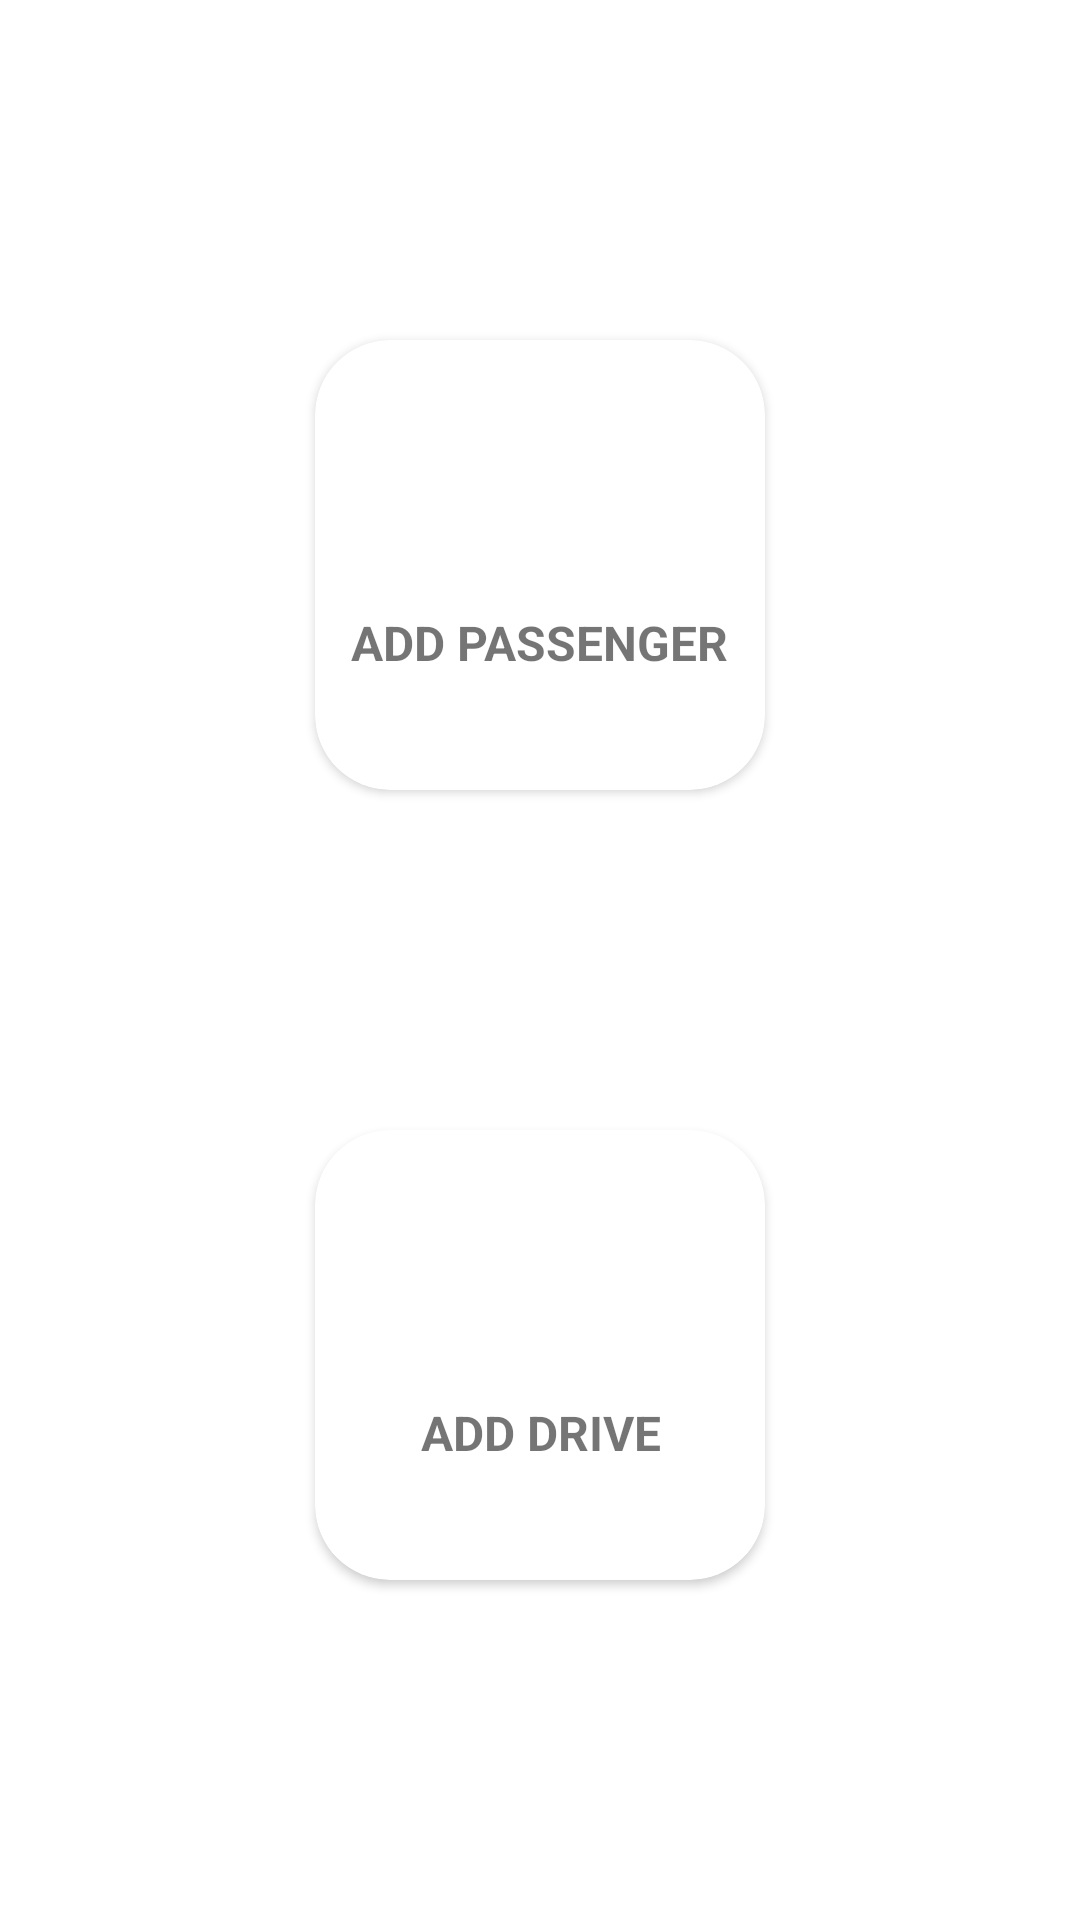

Reconstruct the res/layout file that produces this screen, plus the resources it refers to.
<!-- AndroidManifest.xml: application theme Theme.Fahrttracker -->
<!-- res/layout/fragment_home.xml -->
<?xml version="1.0" encoding="utf-8"?>
<androidx.constraintlayout.widget.ConstraintLayout xmlns:android="http://schemas.android.com/apk/res/android"
    xmlns:app="http://schemas.android.com/apk/res-auto"
    xmlns:tools="http://schemas.android.com/tools"
    android:layout_width="match_parent"
    android:layout_height="match_parent">


    <androidx.cardview.widget.CardView
        android:id="@+id/cvAddMitfahrer"
        android:layout_width="150dp"
        android:layout_height="150dp"
        app:cardCornerRadius="25dp"
        app:layout_constraintBottom_toTopOf="@+id/cvAddDrive"
        app:layout_constraintEnd_toEndOf="parent"
        app:layout_constraintHorizontal_bias="0.5"
        app:layout_constraintStart_toStartOf="parent"
        app:layout_constraintTop_toTopOf="parent"
        app:layout_constraintVertical_chainStyle="spread">

        <androidx.constraintlayout.widget.ConstraintLayout
            android:layout_width="match_parent"
            android:layout_height="match_parent">

            <ImageView

                android:id="@+id/iv2"
                android:layout_width="50dp"
                android:layout_height="50dp"
                android:layout_marginTop="24dp"
                android:src="@drawable/ic_person_add_24"
                app:layout_constraintEnd_toEndOf="parent"
                app:layout_constraintHorizontal_bias="0.5"
                app:layout_constraintStart_toStartOf="parent"
                app:layout_constraintTop_toTopOf="parent"
                 />

            <TextView
                android:id="@+id/tvMitfahrer"
                android:layout_width="wrap_content"
                android:layout_height="wrap_content"
                android:layout_marginTop="16dp"
                android:text="Add Passenger"
                android:textAllCaps="true"
                android:textSize="16sp"
                android:textStyle="bold"
                app:layout_constraintEnd_toEndOf="parent"
                app:layout_constraintHorizontal_bias="0.5"
                app:layout_constraintStart_toStartOf="parent"
                app:layout_constraintTop_toBottomOf="@+id/iv2" />
        </androidx.constraintlayout.widget.ConstraintLayout>

    </androidx.cardview.widget.CardView>

    <androidx.cardview.widget.CardView
        android:id="@+id/cvAddDrive"
        android:layout_width="150dp"
        android:layout_height="150dp"
        app:cardCornerRadius="25dp"
        app:layout_constraintBottom_toBottomOf="parent"
        app:layout_constraintEnd_toEndOf="parent"
        app:layout_constraintHorizontal_bias="0.5"
        app:layout_constraintStart_toStartOf="parent"
        app:layout_constraintTop_toBottomOf="@+id/cvAddMitfahrer">

        <androidx.constraintlayout.widget.ConstraintLayout
            android:layout_width="match_parent"
            android:layout_height="match_parent">

            <ImageView
                android:id="@+id/ivAddDrive"
                android:layout_width="50dp"
                android:layout_height="50dp"
                android:layout_marginTop="24dp"
                android:src="@drawable/ic_car_24"
                app:layout_constraintEnd_toEndOf="parent"
                app:layout_constraintHorizontal_bias="0.5"
                app:layout_constraintStart_toStartOf="parent"
                app:layout_constraintTop_toTopOf="parent"
                 />

            <TextView
                android:id="@+id/tvDriver"
                android:layout_width="wrap_content"
                android:layout_height="wrap_content"
                android:layout_marginTop="16dp"
                android:text="Add Drive"
                android:textAllCaps="true"
                android:textSize="16sp"
                android:textStyle="bold"
                app:layout_constraintEnd_toEndOf="parent"
                app:layout_constraintHorizontal_bias="0.506"
                app:layout_constraintStart_toStartOf="parent"
                app:layout_constraintTop_toBottomOf="@+id/ivAddDrive" />
        </androidx.constraintlayout.widget.ConstraintLayout>

    </androidx.cardview.widget.CardView>


</androidx.constraintlayout.widget.ConstraintLayout>
<!-- resources referenced by this layout -->
<resources>
  <style name="Theme.Fahrttracker" parent="Theme.MaterialComponents.DayNight.NoActionBar">
          
          <item name="colorPrimary">@color/purple_500</item>
          <item name="colorPrimaryVariant">@color/purple_700</item>
          <item name="colorOnPrimary">@color/white</item>
          
          <item name="colorSecondary">@color/teal_200</item>
          <item name="colorSecondaryVariant">@color/teal_700</item>
          <item name="colorOnSecondary">@color/black</item>
          
          <item name="android:statusBarColor" tools:targetApi="l">?attr/colorPrimaryVariant</item>
          
      </style>
  <!-- not gathered from this repository: default colours our renderer supplied (Android Studio template values) -->
  <color name="purple_500">#FF6200EE</color>
  <color name="purple_700">#FF3700B3</color>
  <color name="teal_200">#FF03DAC5</color>
  <color name="teal_700">#FF018786</color>
  <color name="black">#FF000000</color>
  <color name="white">#FFFFFFFF</color>
</resources>
